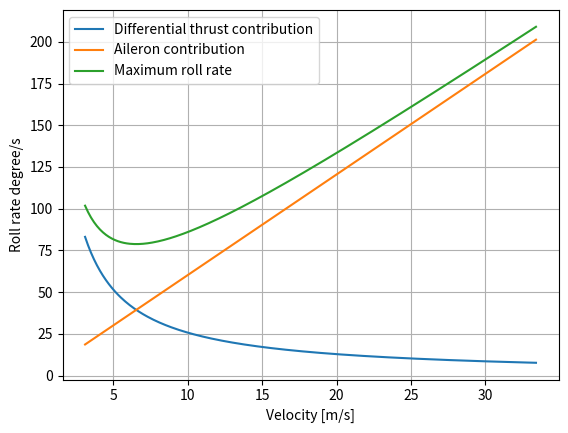

The matplotlib source for this figure:
import numpy as np
b = 3.15
b2 = 3.15/2
b1 = 3.14/2
max_deflection = 15
V = 15
croot = 1.3
ctip = 1
Sref = 2
tau = 0.5
Clalpha = 4.7
Ptarget = 90
P = 0
Cd0 = 0.05
rho = 1.225
max_diff_trust = 2*70
def get_Cldeltaa(Clalpha,tau,Sref,b,croot,ctip,b1,b2):
    dy = 0.0001
    integral = 0
    y = b1
    while y < b2:
        y = y + dy
        c = croot - (croot-ctip)/(b/2)*y
        integral = integral + dy*y*c
    Cldeltaa = integral*2*Clalpha*tau/(Sref*b)
    return Cldeltaa
def get_Clp(Clalpha,Cd0,Sref,b,ctip,croot):
    dy = 0.0001
    integral = 0
    y = 0
    while y < b/2:
        y = y + dy
        c = croot - (croot-ctip)/(b/2)*y
        integral = integral + dy*c*y**2
    Clp = -4*(Clalpha + Cd0)*integral/(Sref*b**2)
    return Clp
while P < Ptarget:
    b1 = b1 - 0.01
    P = -(get_Cldeltaa(Clalpha,tau,Sref,b,croot,ctip,b1,b2)/get_Clp(Clalpha,Cd0,Sref,b,ctip,croot))*max_deflection*(2*V/b)
print(P,b1,b2)

V = 3
Pe = []
Pw = []
Pt = []
velocity = []
while V < 120/3.6:
    V = V + 0.1
    P_engine = -(max_diff_trust/(0.5*rho*V**2 *Sref*b))/get_Clp(Clalpha,Cd0,Sref,b,ctip,croot)*max_deflection*(2*V/b)
    P_wing = -(get_Cldeltaa(Clalpha,tau,Sref,b,croot,ctip,b1,b2)/get_Clp(Clalpha,Cd0,Sref,b,ctip,croot))*max_deflection*(2*V/b)
    P_total = P_wing + P_engine
    Pe.append(P_engine)
    Pw.append(P_wing)
    Pt.append(P_total)
    velocity.append(V)

import matplotlib.pyplot as plt
plt.plot(velocity,Pe,label = 'Differential thrust contribution')
plt.plot(velocity,Pw, label = 'Aileron contribution')
plt.plot(velocity,Pt, label = 'Maximum roll rate')
plt.xlabel("Velocity [m/s]")
plt.ylabel("Roll rate degree/s")
plt.legend()
plt.grid()
plt.show()